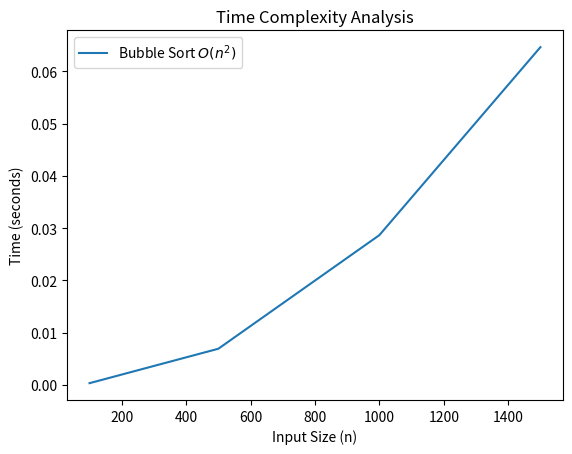

Recreate this plot in Python.
# This below function compares a "slow" algorithm like Bubble Sort $O(n^2)$ to a "fast" one like Python's built-in sort $O(n \log n)$

import matplotlib.pyplot as plt
import time
import random

def bubble_sort(arr):
    n = len(arr)
    for i in range(n):
        for j in range(0, n-i-1):
            if arr[j] > arr[j+1]:
                arr[j], arr[j+1] = arr[j+1], arr[j]

sizes = [100, 500, 1000, 1500]
times = []

for s in sizes:
    test_list = [random.randint(0, 1000) for _ in range(s)]
    start = time.time()
    bubble_sort(test_list)
    times.append(time.time() - start)

plt.plot(sizes, times, label="Bubble Sort $O(n^2)$")
plt.xlabel("Input Size (n)")
plt.ylabel("Time (seconds)")
plt.title("Time Complexity Analysis")
plt.legend()
plt.show()